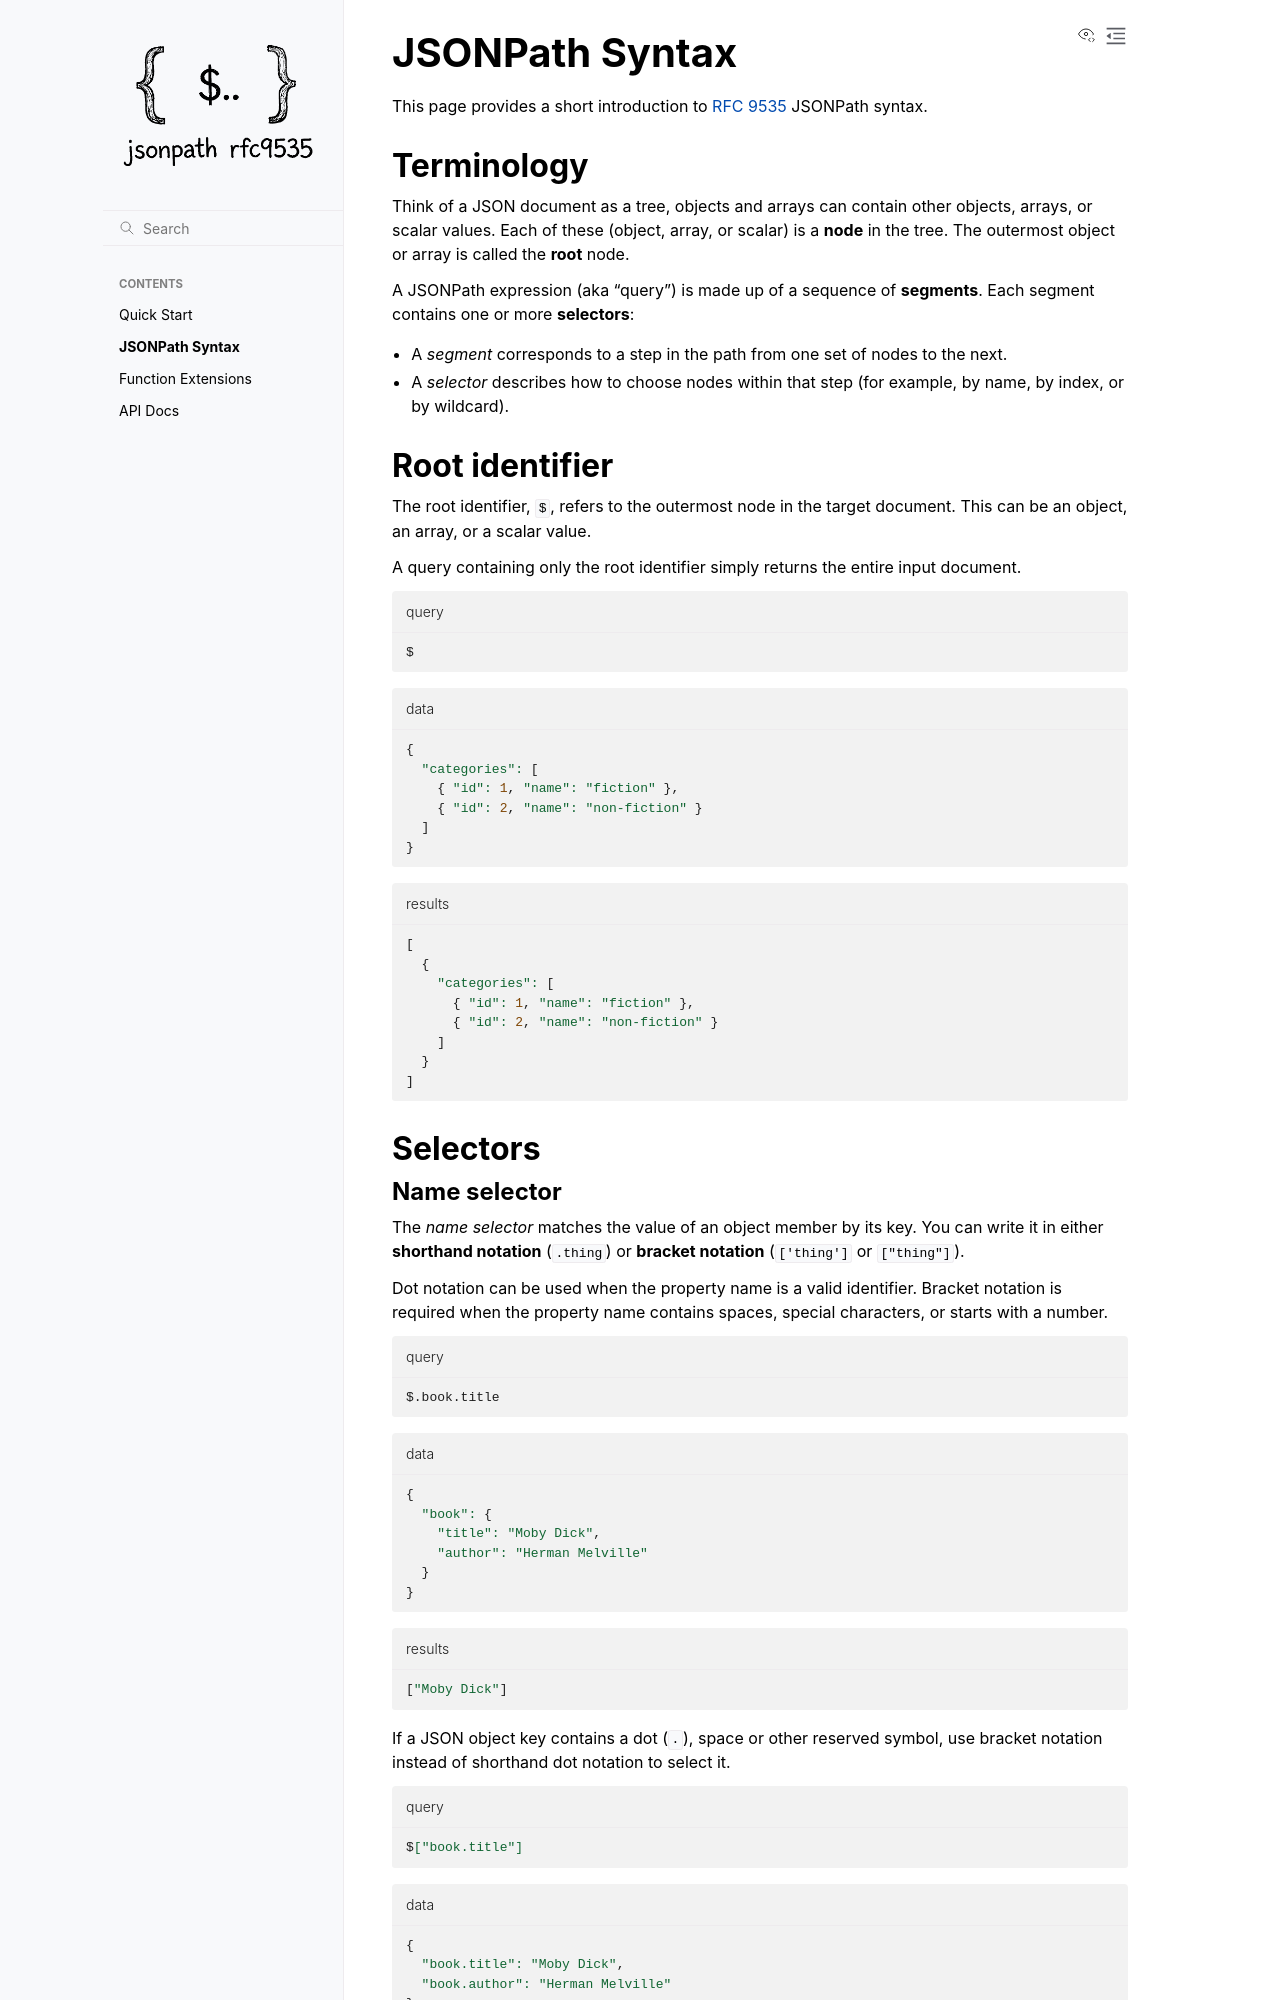

repository: jg-rp/python-jsonpath-rfc9535 · page: syntax.html · generator: sphinx

JSONPath Syntax
===============

This page provides a short introduction to `RFC 9535`_ JSONPath syntax.


Terminology
-----------

Think of a JSON document as a tree, objects and arrays can contain other objects, arrays, or scalar values. Each of these (object, array, or scalar) is a **node** in the tree. The outermost object or array is called the **root** node.

A JSONPath expression (aka "query") is made up of a sequence of **segments**. Each segment contains one or more **selectors**:

* A *segment* corresponds to a step in the path from one set of nodes to the next.
* A *selector* describes how to choose nodes within that step (for example, by name, by index, or by wildcard).

Root identifier
---------------

The root identifier, ``$``, refers to the outermost node in the target document. This can be an object, an array, or a scalar value.

A query containing only the root identifier simply returns the entire input document.

.. code-block:: shell
    :caption: query
    
    $

.. code-block:: javascript
    :caption: data
    
    {
      "categories": [
        { "id": 1, "name": "fiction" },
        { "id": 2, "name": "non-fiction" }
      ]
    }

.. code-block:: javascript
    :caption: results

    [
      {
        "categories": [
          { "id": 1, "name": "fiction" },
          { "id": 2, "name": "non-fiction" }
        ]
      }
    ]

Selectors
---------
